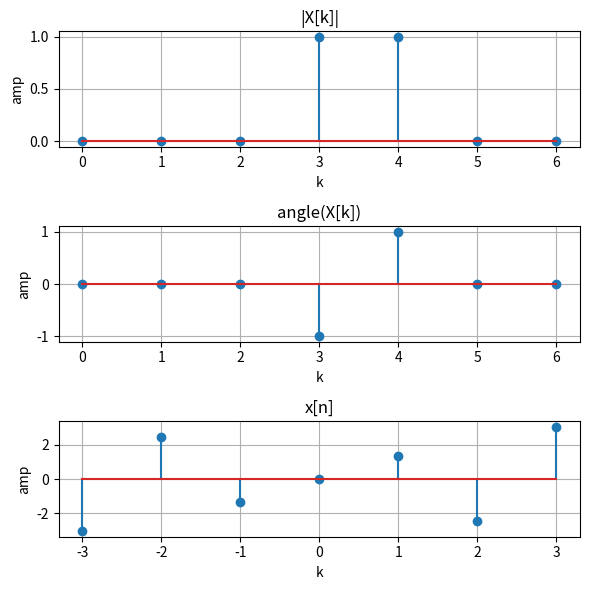

The matplotlib source for this figure:
'''
Autor: Guilherme Stein Kuhn
Disciplina: Sinais e Sistemas
Período: 2020/1 - earte
'''

import matplotlib.pyplot as plt
import numpy as np
from numpy.fft import ifft, fftfreq

def modulo_sinal(k):
    v = []
    for i in range(len(k)):
        if k[i] == 3:
            v.insert(i, 1)
        elif k[i] == 4:
            v.insert(i, 1)
        elif k[i] == 9:
            v.insert(i, 1)
        elif k[i] == 10:
            v.insert(i, 1)
        else:
            v.insert(i, 0)
    return v

def fase_sinal(k):
    v = []
    for i in range(len(k)):
        if k[i] == 3:
            v.insert(i, -1)
        elif k[i] == 4:
            v.insert(i, 1)
        elif k[i] == 10:
            v.insert(i, -1)
        elif k[i] == 11:
            v.insert(i, 1)
        else:
            v.insert(i, 0)
    return v

def polar_to_rect(A, phi):
    return complex(A * np.cos(phi), A * np.sin(phi) * np.pi/2)

#Exercicio 2 c
def main():
    fig, ax = plt.subplots(3, 1, figsize = (6,6))

    # amostragem
    N = 7
    nper = 1
    k = np.arange(0, nper*N)

    # modulo e fase
    modX = modulo_sinal(k)
    phasX = fase_sinal(k)

    # vetor da frequencia
    w = fftfreq(len(k), d=1/N)

    # inserindo os valores no Xk
    Xk = []
    for i in range(len(k)):
        Xk.insert(i, polar_to_rect(modX[i], phasX[i] * np.pi/2))

    xr = ifft(Xk) * len(k)
    xr = np.real(xr)

    # plot
    ax[0].stem(k, modX)
    ax[0].set_title('|X[k]|')
    ax[0].set_ylabel('amp')
    ax[0].set_xlabel('k')
    ax[0].grid(True)

    ax[1].stem(k, phasX)
    ax[1].set_title('angle(X[k])')
    ax[1].set_ylabel('amp')
    ax[1].set_xlabel('k')
    ax[1].grid(True)

    ax[2].stem(w, xr)
    ax[2].set_title('x[n]')
    ax[2].set_ylabel('amp')
    ax[2].set_xlabel('k')
    ax[2].grid(True)

    fig.tight_layout()
    plt.show()

main()